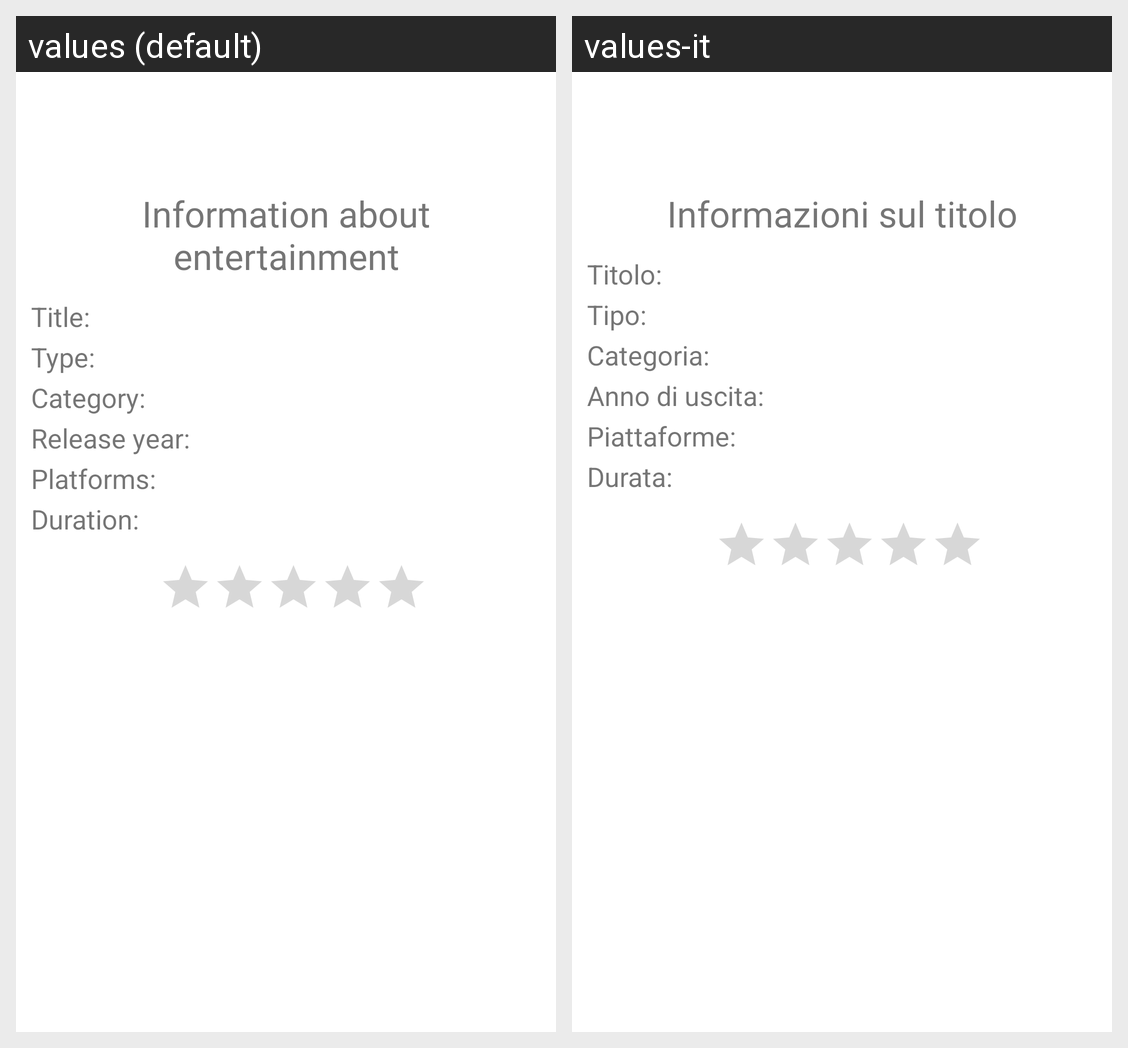

The same Android screen rendered under two of its app's locales, left to right. List the strings drawn on it with the default value and each locale's translation.
Android screen res/layout/info_entertainment.xml rendered under 2 locales, left to right: values (default), values-it. Device: Nexus 5 (rendered at 1080×1920; each locale shown at half size, 540×960, under a caption strip naming it); theme Theme.MaterialComponents.DayNight.NoActionBar.
Strings drawn on this screen, with the default value and each locale's value (text and hints the layout hard-codes, and strings that could not be matched under every locale, appear in the picture but are not listed):

information_entertainment_title
  values: Information about entertainment
  values-it: Informazioni sul titolo

title_entertaiment
  values: Title:
  values-it: Titolo:

type_entertaiment
  values: Type:
  values-it: Tipo:

category_entertaiment
  values: Category:
  values-it: Categoria:

release_year_entertainment
  values: Release year:
  values-it: Anno di uscita:

platform_entertainment
  values: Platforms:
  values-it: Piattaforme:

duration_entertainment
  values: Duration:
  values-it: Durata:
